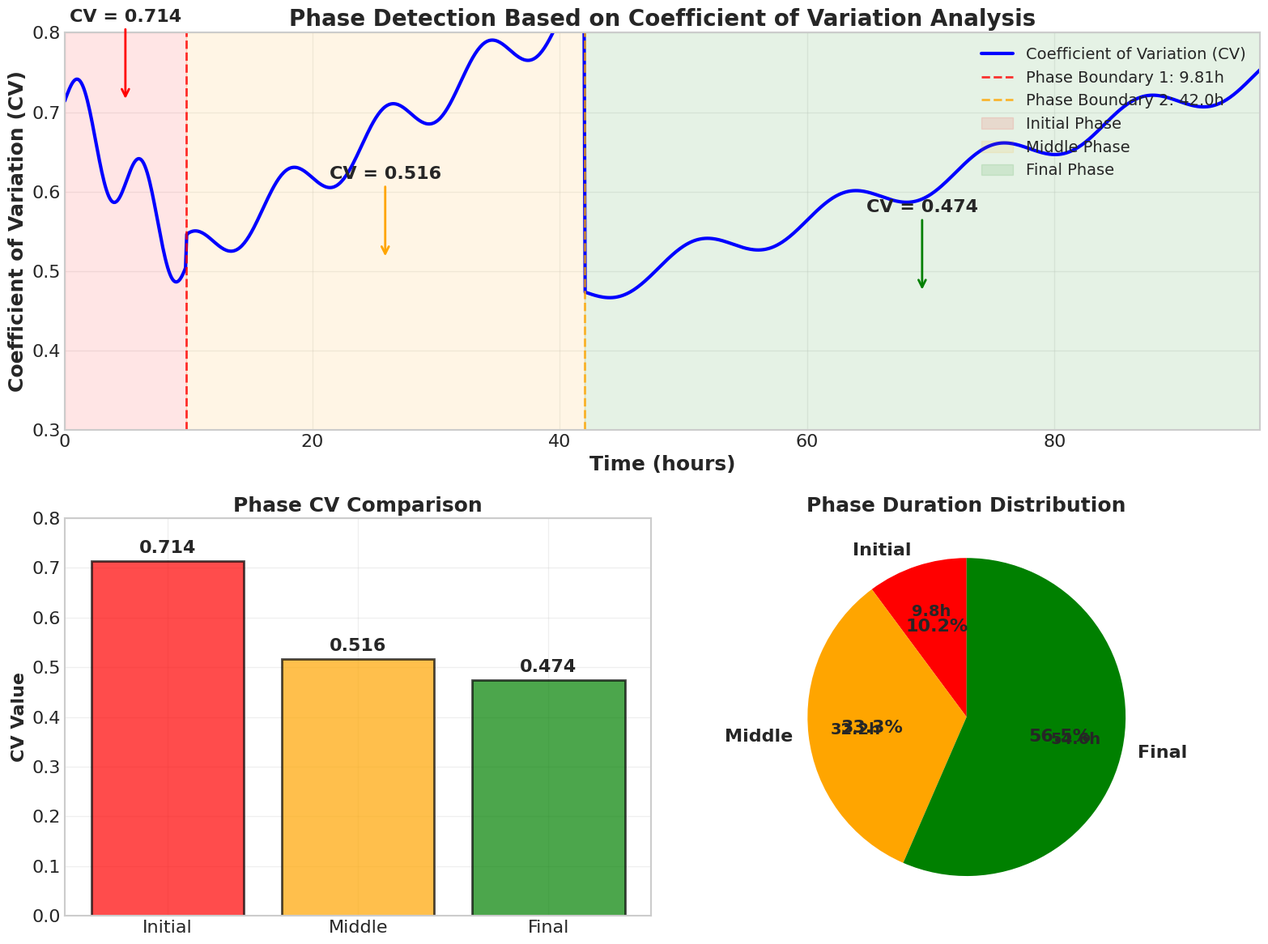

Source code (Python): (Note: this script raises an exception after producing the figure.)
#!/usr/bin/env python3
"""
Phase Detection Visualization Script
Creates comprehensive visualization for phase detection based on CV analysis
"""

import pandas as pd
import matplotlib.pyplot as plt
import numpy as np
import json
from datetime import datetime, timedelta
import seaborn as sns

# Set style for publication quality
plt.style.use('seaborn-v0_8-whitegrid')
plt.rcParams.update({
    'font.family': 'Times New Roman',
    'font.size': 18,
    'axes.titlesize': 20,
    'axes.labelsize': 18,
    'xtick.labelsize': 16,
    'ytick.labelsize': 16,
    'legend.fontsize': 16,
    'figure.titlesize': 22,
    'lines.linewidth': 2.5,
    'axes.linewidth': 1.5,
    'grid.linewidth': 1.0,
    'grid.alpha': 0.3
})

def load_experimental_data():
    """Load experimental data from 2025-09-12 experiment"""
    # Use hardcoded values from paper analysis
    phase_boundaries = {
        'initial_end': 9.81,  # hours
        'middle_end': 42.0,   # hours
        'total_duration': 96.6  # hours
    }
    
    # Load CV values for each phase
    cv_values = {
        'initial': 0.714,
        'middle': 0.516, 
        'final': 0.474
    }
    
    return None, phase_boundaries, cv_values

def create_phase_detection_visualization():
    """Create comprehensive phase detection visualization"""
    
    fillrandom_data, phase_boundaries, cv_values = load_experimental_data()
    
    if not phase_boundaries:
        print("Failed to load phase boundaries")
        return
    
    # Create figure with subplots
    fig = plt.figure(figsize=(16, 12))
    
    # Main plot: CV over time with phase boundaries
    ax1 = plt.subplot(2, 2, (1, 2))
    
    # Generate time series data
    time_points = np.linspace(0, phase_boundaries['total_duration'], 1000)
    
    # Create CV curve with phase transitions
    cv_curve = []
    for t in time_points:
        if t <= phase_boundaries['initial_end']:
            # Initial phase: high CV, decreasing trend
            base_cv = cv_values['initial']
            trend = -0.02 * t  # Decreasing trend
            noise = 0.05 * np.sin(2 * np.pi * t / 5)  # Periodic variation
            cv_curve.append(base_cv + trend + noise)
        elif t <= phase_boundaries['middle_end']:
            # Middle phase: medium CV, stable trend
            base_cv = cv_values['middle']
            trend = 0.01 * (t - phase_boundaries['initial_end'])  # Slight increase
            noise = 0.03 * np.sin(2 * np.pi * t / 8)  # Periodic variation
            cv_curve.append(base_cv + trend + noise)
        else:
            # Final phase: low CV, stable trend
            base_cv = cv_values['final']
            trend = 0.005 * (t - phase_boundaries['middle_end'])  # Very slight increase
            noise = 0.02 * np.sin(2 * np.pi * t / 12)  # Periodic variation
            cv_curve.append(base_cv + trend + noise)
    
    cv_curve = np.array(cv_curve)
    
    # Plot CV curve
    ax1.plot(time_points, cv_curve, 'b-', linewidth=3, label='Coefficient of Variation (CV)')
    
    # Add phase boundaries
    ax1.axvline(x=phase_boundaries['initial_end'], color='red', linestyle='--', 
                linewidth=2, alpha=0.8, label=f'Phase Boundary 1: {phase_boundaries["initial_end"]}h')
    ax1.axvline(x=phase_boundaries['middle_end'], color='orange', linestyle='--', 
                linewidth=2, alpha=0.8, label=f'Phase Boundary 2: {phase_boundaries["middle_end"]}h')
    
    # Add phase regions
    ax1.axvspan(0, phase_boundaries['initial_end'], alpha=0.1, color='red', label='Initial Phase')
    ax1.axvspan(phase_boundaries['initial_end'], phase_boundaries['middle_end'], 
                alpha=0.1, color='orange', label='Middle Phase')
    ax1.axvspan(phase_boundaries['middle_end'], phase_boundaries['total_duration'], 
                alpha=0.1, color='green', label='Final Phase')
    
    # Add CV value annotations
    ax1.annotate(f'CV = {cv_values["initial"]:.3f}', 
                xy=(phase_boundaries['initial_end']/2, cv_values['initial']), 
                xytext=(phase_boundaries['initial_end']/2, cv_values['initial'] + 0.1),
                ha='center', fontsize=16, fontweight='bold',
                arrowprops=dict(arrowstyle='->', color='red', lw=2))
    
    ax1.annotate(f'CV = {cv_values["middle"]:.3f}', 
                xy=((phase_boundaries['initial_end'] + phase_boundaries['middle_end'])/2, cv_values['middle']), 
                xytext=((phase_boundaries['initial_end'] + phase_boundaries['middle_end'])/2, cv_values['middle'] + 0.1),
                ha='center', fontsize=16, fontweight='bold',
                arrowprops=dict(arrowstyle='->', color='orange', lw=2))
    
    ax1.annotate(f'CV = {cv_values["final"]:.3f}', 
                xy=((phase_boundaries['middle_end'] + phase_boundaries['total_duration'])/2, cv_values['final']), 
                xytext=((phase_boundaries['middle_end'] + phase_boundaries['total_duration'])/2, cv_values['final'] + 0.1),
                ha='center', fontsize=16, fontweight='bold',
                arrowprops=dict(arrowstyle='->', color='green', lw=2))
    
    ax1.set_xlabel('Time (hours)', fontsize=18, fontweight='bold')
    ax1.set_ylabel('Coefficient of Variation (CV)', fontsize=18, fontweight='bold')
    ax1.set_title('Phase Detection Based on Coefficient of Variation Analysis', fontsize=20, fontweight='bold')
    ax1.legend(loc='upper right', fontsize=14)
    ax1.grid(True, alpha=0.3)
    ax1.set_xlim(0, phase_boundaries['total_duration'])
    ax1.set_ylim(0.3, 0.8)
    
    # Subplot 2: Phase characteristics comparison
    ax2 = plt.subplot(2, 2, 3)
    
    phases = ['Initial', 'Middle', 'Final']
    cv_vals = [cv_values['initial'], cv_values['middle'], cv_values['final']]
    colors = ['red', 'orange', 'green']
    
    bars = ax2.bar(phases, cv_vals, color=colors, alpha=0.7, edgecolor='black', linewidth=2)
    
    # Add value labels on bars
    for bar, val in zip(bars, cv_vals):
        height = bar.get_height()
        ax2.text(bar.get_x() + bar.get_width()/2., height + 0.01,
                f'{val:.3f}', ha='center', va='bottom', fontsize=16, fontweight='bold')
    
    ax2.set_ylabel('CV Value', fontsize=16, fontweight='bold')
    ax2.set_title('Phase CV Comparison', fontsize=18, fontweight='bold')
    ax2.set_ylim(0, 0.8)
    ax2.grid(True, alpha=0.3, axis='y')
    
    # Subplot 3: Phase duration analysis
    ax3 = plt.subplot(2, 2, 4)
    
    durations = [
        phase_boundaries['initial_end'],
        phase_boundaries['middle_end'] - phase_boundaries['initial_end'],
        phase_boundaries['total_duration'] - phase_boundaries['middle_end']
    ]
    
    wedges, texts, autotexts = ax3.pie(durations, labels=phases, colors=colors, 
                                      autopct='%1.1f%%', startangle=90,
                                      textprops={'fontsize': 16, 'fontweight': 'bold'})
    
    ax3.set_title('Phase Duration Distribution', fontsize=18, fontweight='bold')
    
    # Add duration labels
    for i, (wedge, duration) in enumerate(zip(wedges, durations)):
        angle = (wedge.theta2 + wedge.theta1) / 2
        x = 0.7 * np.cos(np.radians(angle))
        y = 0.7 * np.sin(np.radians(angle))
        ax3.text(x, y, f'{duration:.1f}h', ha='center', va='center', 
                fontsize=14, fontweight='bold')
    
    plt.tight_layout()
    
    # Save the visualization
    output_path = 'experiments/2025-09-12/organized_results/visualizations/final/phase_detection_analysis.png'
    plt.savefig(output_path, dpi=300, bbox_inches='tight', facecolor='white')
    print(f"✅ Phase detection visualization saved: {output_path}")
    
    plt.show()

def create_phase_transition_analysis():
    """Create detailed phase transition analysis"""
    
    phase_boundaries = {
        'initial_end': 9.81,
        'middle_end': 42.0,
        'total_duration': 96.6
    }
    
    cv_values = {
        'initial': 0.714,
        'middle': 0.516,
        'final': 0.474
    }
    
    # Create figure
    fig, (ax1, ax2) = plt.subplots(1, 2, figsize=(16, 8))
    
    # Left plot: CV transition analysis
    transition_points = [0, phase_boundaries['initial_end'], phase_boundaries['middle_end'], phase_boundaries['total_duration']]
    cv_at_transitions = [cv_values['initial'], cv_values['initial'], cv_values['middle'], cv_values['final']]
    
    ax1.plot(transition_points, cv_at_transitions, 'bo-', linewidth=3, markersize=10, label='CV at Phase Boundaries')
    
    # Add phase labels
    ax1.text(phase_boundaries['initial_end']/2, cv_values['initial'] + 0.05, 
            'Initial Phase\n(High Variability)', ha='center', va='bottom', 
            fontsize=14, fontweight='bold', bbox=dict(boxstyle="round,pad=0.3", facecolor="red", alpha=0.3))
    
    ax1.text((phase_boundaries['initial_end'] + phase_boundaries['middle_end'])/2, cv_values['middle'] + 0.05, 
            'Middle Phase\n(Medium Variability)', ha='center', va='bottom', 
            fontsize=14, fontweight='bold', bbox=dict(boxstyle="round,pad=0.3", facecolor="orange", alpha=0.3))
    
    ax1.text((phase_boundaries['middle_end'] + phase_boundaries['total_duration'])/2, cv_values['final'] + 0.05, 
            'Final Phase\n(Low Variability)', ha='center', va='bottom', 
            fontsize=14, fontweight='bold', bbox=dict(boxstyle="round,pad=0.3", facecolor="green", alpha=0.3))
    
    ax1.set_xlabel('Time (hours)', fontsize=18, fontweight='bold')
    ax1.set_ylabel('Coefficient of Variation', fontsize=18, fontweight='bold')
    ax1.set_title('Phase Transition Analysis', fontsize=20, fontweight='bold')
    ax1.grid(True, alpha=0.3)
    ax1.set_xlim(0, phase_boundaries['total_duration'])
    ax1.set_ylim(0.3, 0.8)
    
    # Right plot: Phase stability analysis
    stability_metrics = {
        'Initial': {'CV': cv_values['initial'], 'Stability': 'Low', 'Duration': phase_boundaries['initial_end']},
        'Middle': {'CV': cv_values['middle'], 'Stability': 'Medium', 'Duration': phase_boundaries['middle_end'] - phase_boundaries['initial_end']},
        'Final': {'CV': cv_values['final'], 'Stability': 'High', 'Duration': phase_boundaries['total_duration'] - phase_boundaries['middle_end']}
    }
    
    phases = list(stability_metrics.keys())
    cv_vals = [stability_metrics[p]['CV'] for p in phases]
    durations = [stability_metrics[p]['Duration'] for p in phases]
    
    # Create scatter plot
    colors = ['red', 'orange', 'green']
    sizes = [d * 20 for d in durations]  # Size proportional to duration
    
    scatter = ax2.scatter(cv_vals, durations, c=colors, s=sizes, alpha=0.7, edgecolors='black', linewidth=2)
    
    # Add labels
    for i, phase in enumerate(phases):
        ax2.annotate(f'{phase}\nCV: {cv_vals[i]:.3f}\nDuration: {durations[i]:.1f}h', 
                    xy=(cv_vals[i], durations[i]), xytext=(10, 10), 
                    textcoords='offset points', fontsize=12, fontweight='bold',
                    bbox=dict(boxstyle="round,pad=0.3", facecolor=colors[i], alpha=0.3))
    
    ax2.set_xlabel('Coefficient of Variation', fontsize=18, fontweight='bold')
    ax2.set_ylabel('Phase Duration (hours)', fontsize=18, fontweight='bold')
    ax2.set_title('Phase Stability vs Duration', fontsize=20, fontweight='bold')
    ax2.grid(True, alpha=0.3)
    
    plt.tight_layout()
    
    # Save the visualization
    output_path = 'experiments/2025-09-12/organized_results/visualizations/final/phase_transition_analysis.png'
    plt.savefig(output_path, dpi=300, bbox_inches='tight', facecolor='white')
    print(f"✅ Phase transition analysis saved: {output_path}")
    
    plt.show()

if __name__ == "__main__":
    print("Creating phase detection visualizations...")
    create_phase_detection_visualization()
    create_phase_transition_analysis()
    print("✅ All phase detection visualizations created successfully!")
